Photos from the image-classification dataset "fp2" in the GitHub repository KeshavRathii/Tomato-leaf-disease-detection-using-ViT. Its 4 classes are: tomato brown spots, tomato blight leaf, tomato healthy, tomato leaf yellow virus.

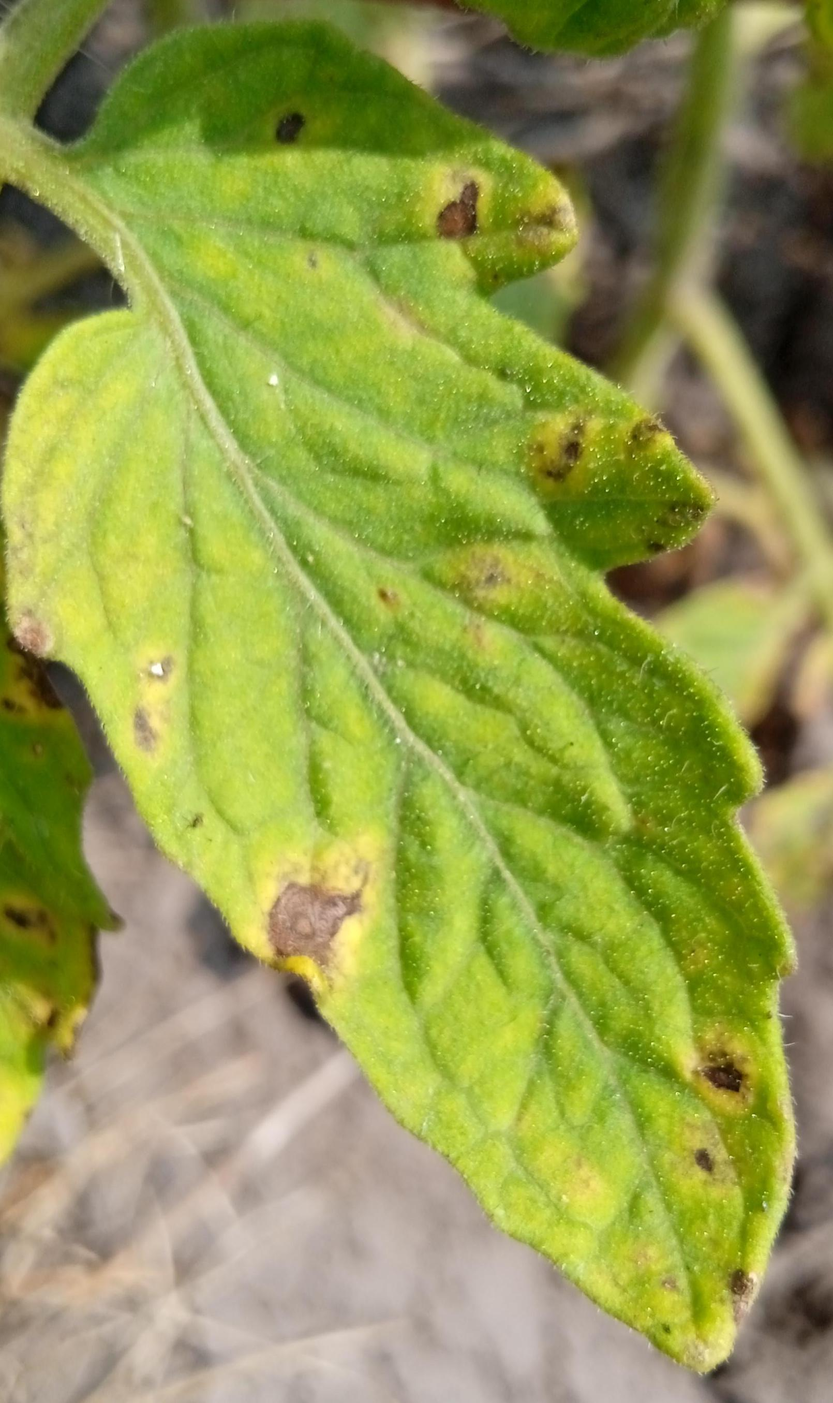
Label: tomato brown spots

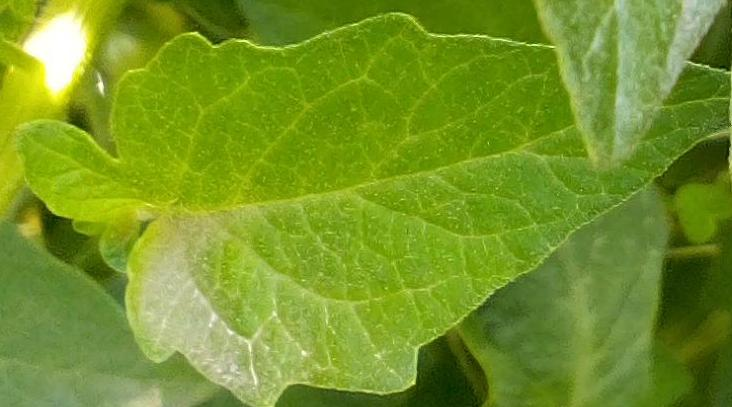
Label: tomato healthy

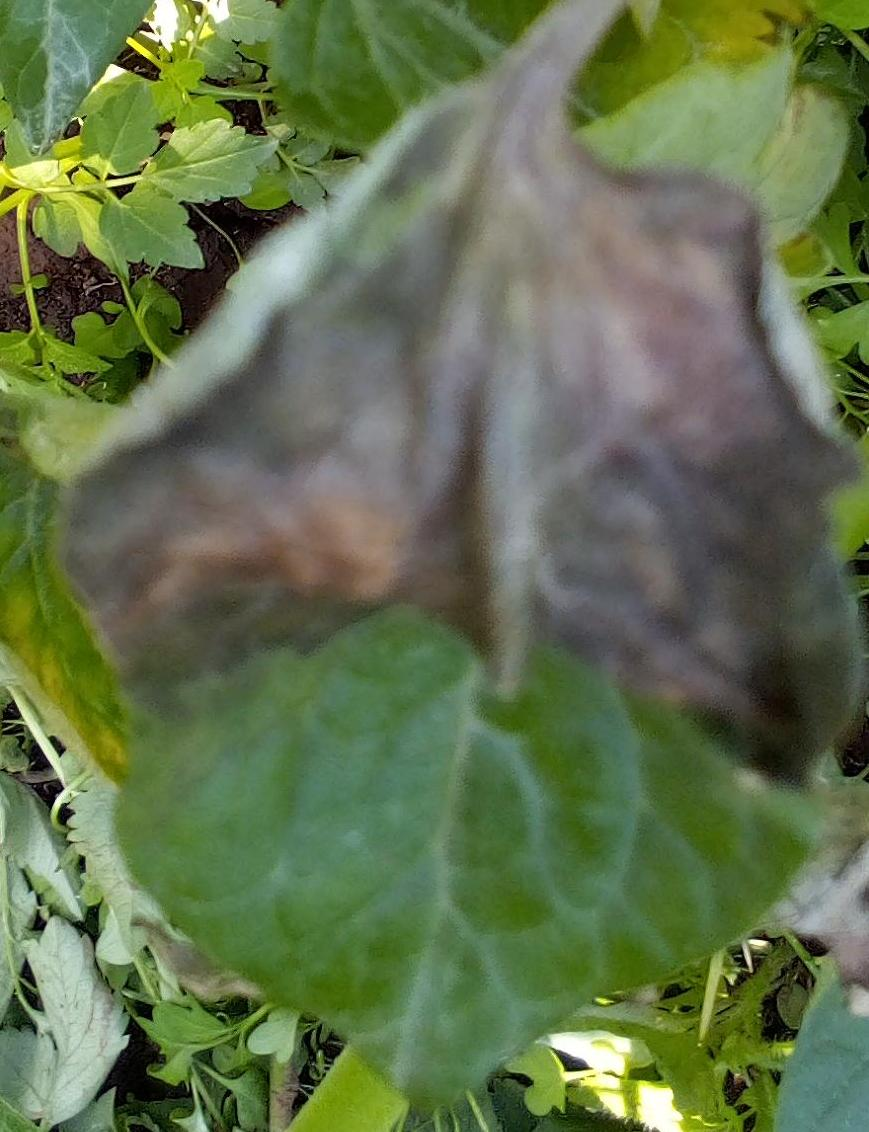
Label: tomato blight leaf

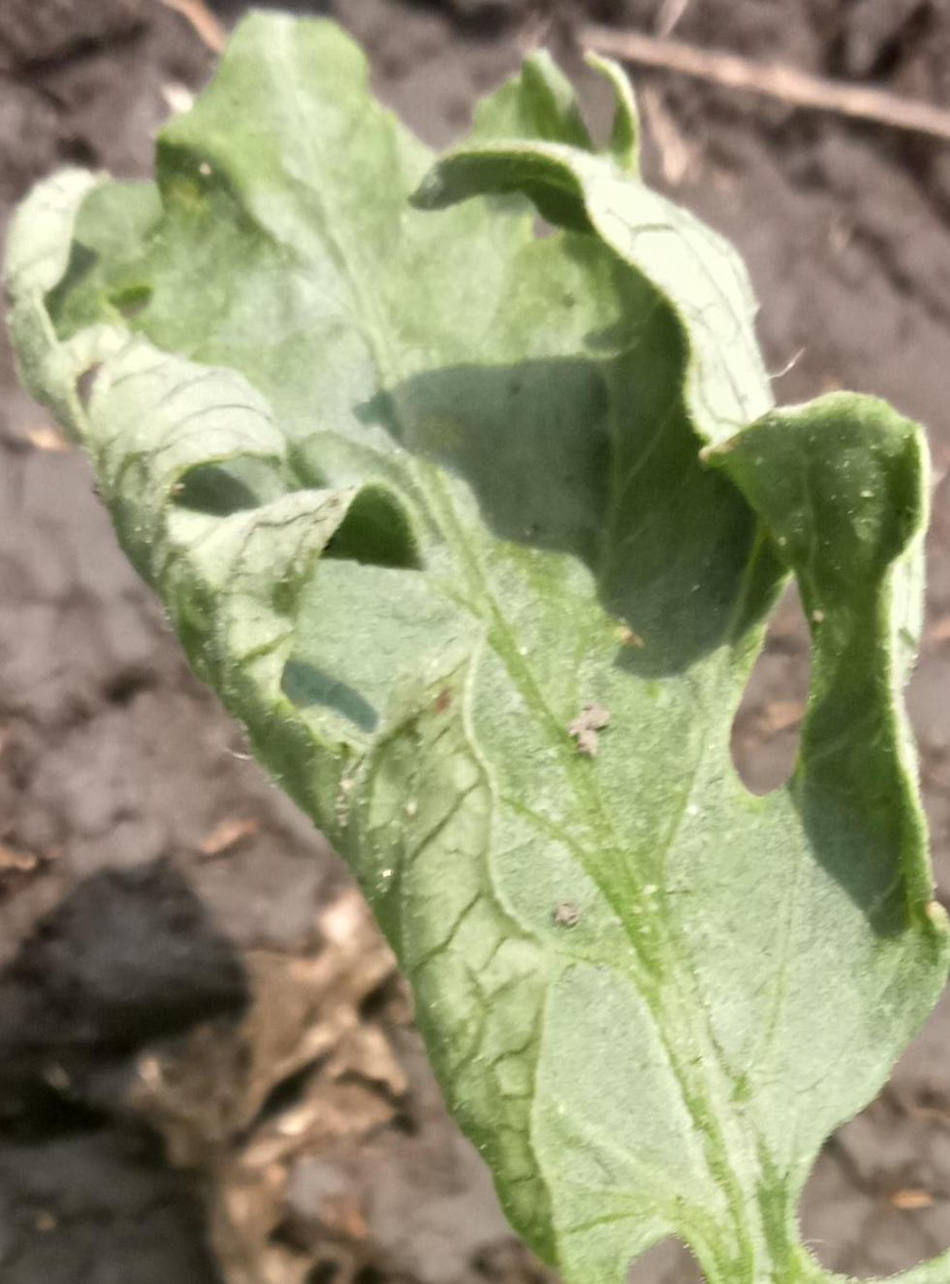
Label: tomato leaf yellow virus

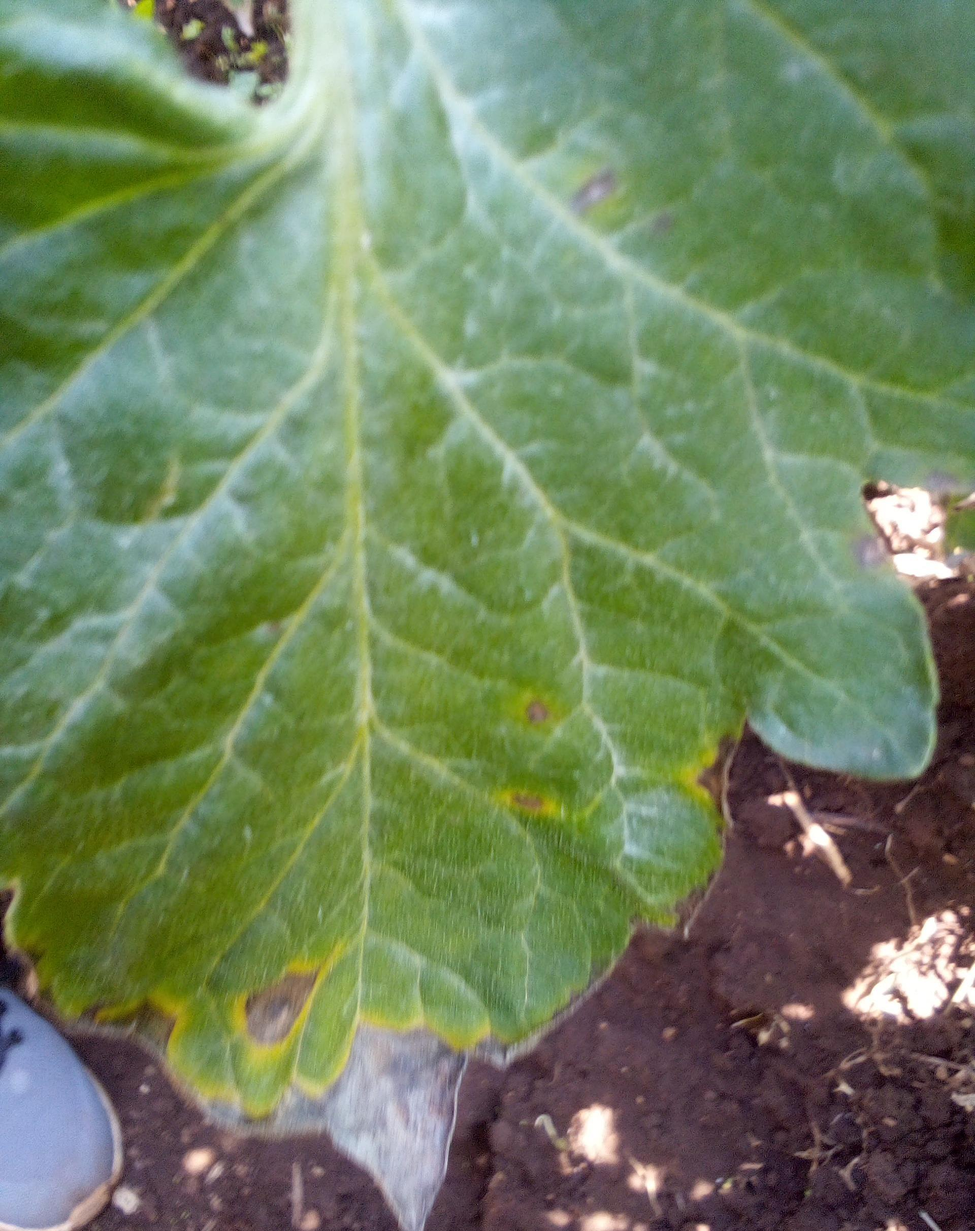
Label: tomato blight leaf

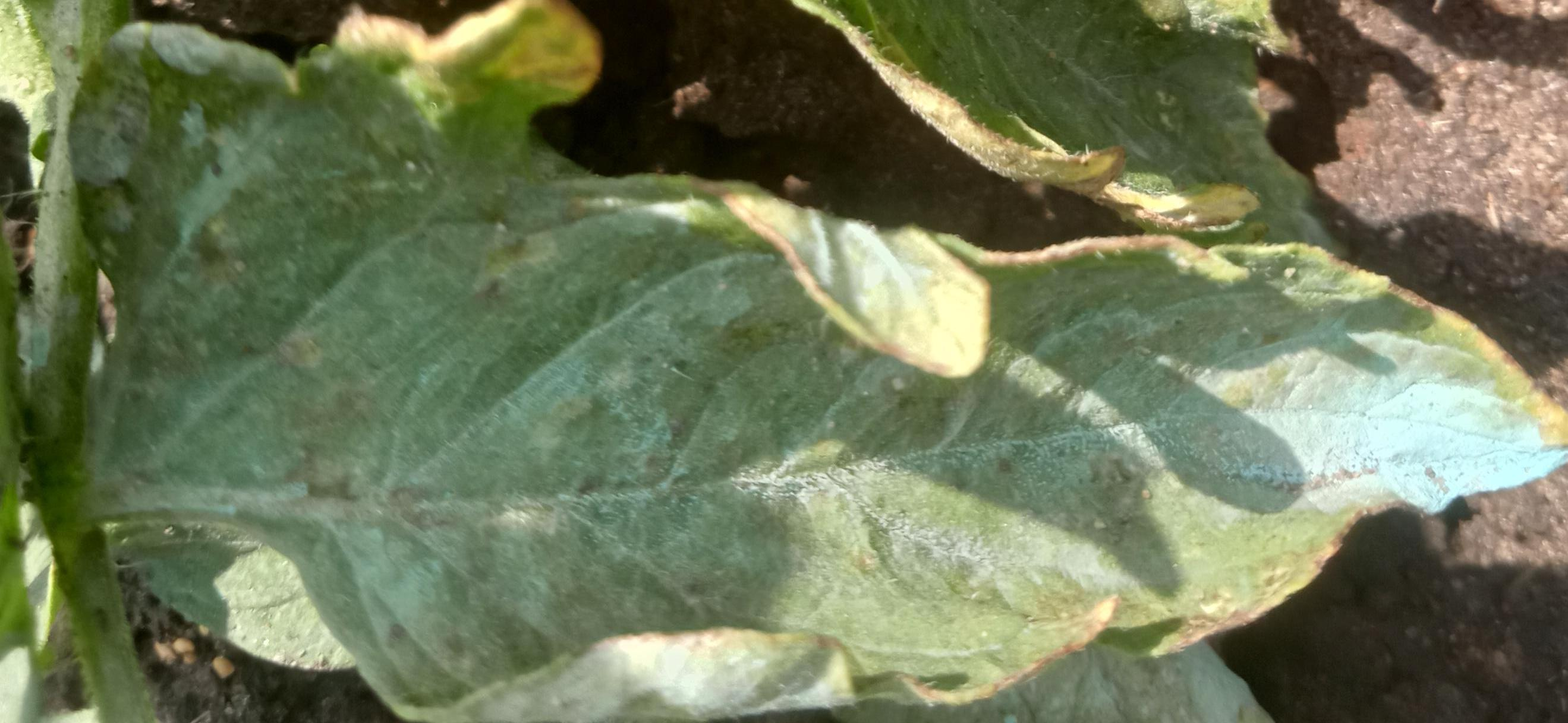
Label: tomato brown spots
